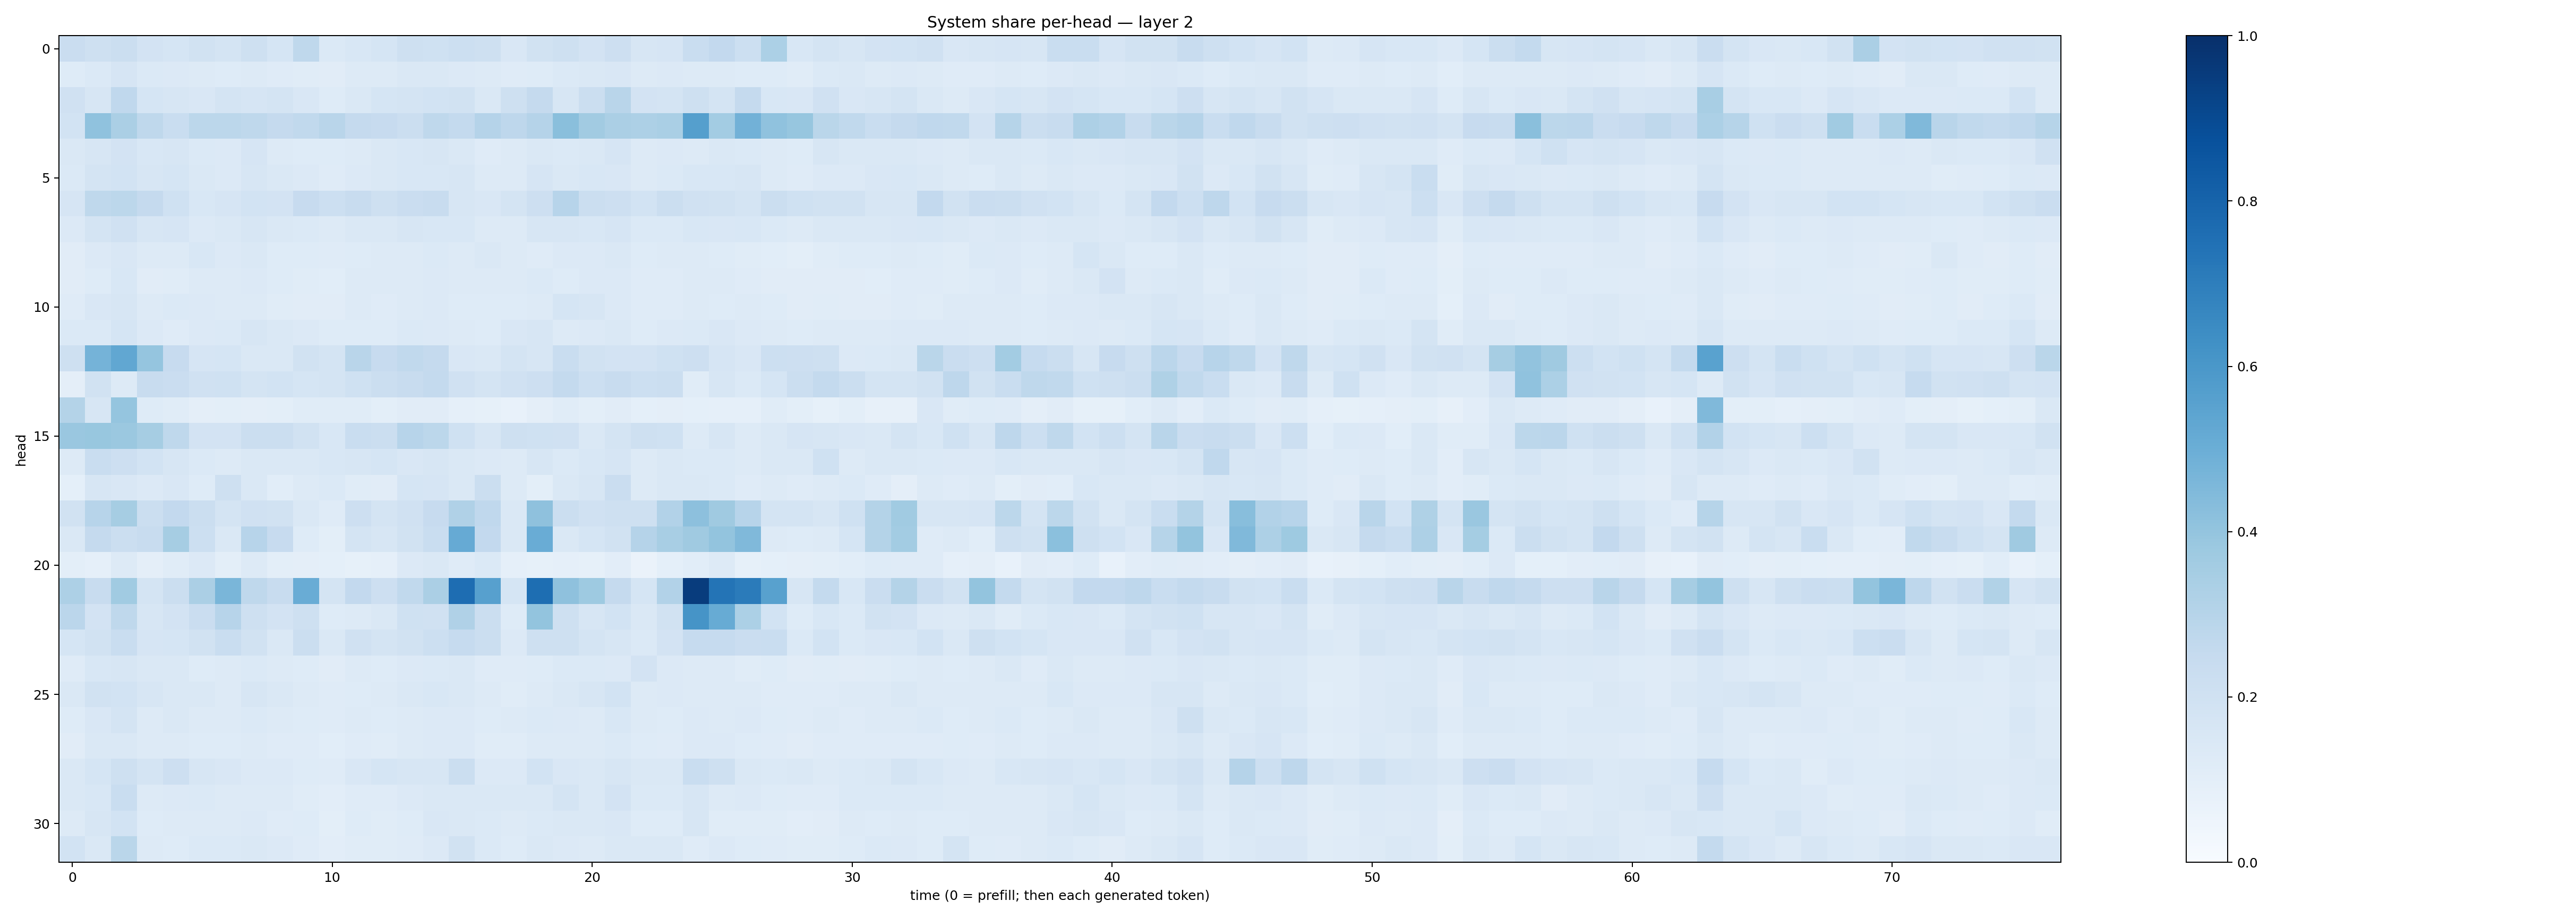

The data file committed next to this chart (first rows):
0.22789699, 0.20910282, 0.22617325, 0.18187119, 0.16871099, 0.19256231, 0.1762799, 0.20543447, 0.16925652, 0.27191532, 0.13841753, 0.15276007, 0.16939119, 0.20322475, 0.2012587, 0.21819477, 0.2048365, 0.14936996, 0.19083065, 0.2056602, 0.18126863, 0.21236075, 0.15859662, 0.16470289
0.1217, 0.1396, 0.1678, 0.1398, 0.1338, 0.1257, 0.1244, 0.1276, 0.118, 0.1151, 0.1115, 0.1256, 0.1325, 0.1431, 0.1423, 0.1337, 0.1283, 0.1179, 0.1232, 0.1405, 0.1445, 0.1495, 0.1279, 0.1344
0.1957, 0.1587, 0.2661, 0.1708, 0.1599, 0.15, 0.175, 0.1655, 0.1742, 0.1503, 0.1215, 0.1453, 0.1711, 0.1749, 0.1837, 0.1881, 0.1413, 0.21, 0.2511, 0.164, 0.2236, 0.2926, 0.1828, 0.1736
0.1839, 0.4071, 0.335, 0.2705, 0.2326, 0.2802, 0.2793, 0.2728, 0.2531, 0.264, 0.2914, 0.2532, 0.244, 0.2262, 0.2704, 0.2577, 0.304, 0.2739, 0.3029, 0.4226, 0.3618, 0.3335, 0.3254, 0.3363
0.1407, 0.1622, 0.1813, 0.1561, 0.1572, 0.1391, 0.1351, 0.1661, 0.1314, 0.1245, 0.1227, 0.1321, 0.1428, 0.1548, 0.159, 0.144, 0.1196, 0.126, 0.1419, 0.1378, 0.1442, 0.166, 0.1305, 0.1349
0.1389, 0.175, 0.1858, 0.1607, 0.1694, 0.1436, 0.1351, 0.1588, 0.1454, 0.1351, 0.119, 0.1361, 0.141, 0.155, 0.1525, 0.1626, 0.1273, 0.1279, 0.1664, 0.1483, 0.1559, 0.1512, 0.1284, 0.1391
0.1668, 0.2722, 0.2799, 0.2511, 0.2019, 0.1553, 0.1669, 0.186, 0.1815, 0.2458, 0.2154, 0.2353, 0.2087, 0.2286, 0.2391, 0.1628, 0.1523, 0.1788, 0.2133, 0.2944, 0.2226, 0.2129, 0.1853, 0.2255
0.136, 0.1777, 0.1978, 0.1611, 0.1649, 0.1362, 0.1464, 0.158, 0.1413, 0.138, 0.1315, 0.144, 0.146, 0.1633, 0.1525, 0.155, 0.1264, 0.1275, 0.1566, 0.1625, 0.1549, 0.1641, 0.1389, 0.1367
0.1112, 0.1346, 0.151, 0.1291, 0.1282, 0.1533, 0.1342, 0.147, 0.1215, 0.1229, 0.1187, 0.1249, 0.126, 0.1265, 0.1394, 0.1296, 0.1465, 0.1255, 0.1207, 0.1341, 0.1348, 0.1415, 0.1225, 0.1282
0.1131, 0.1225, 0.1525, 0.1126, 0.1145, 0.1311, 0.1314, 0.1345, 0.1218, 0.1139, 0.1072, 0.1316, 0.1325, 0.1292, 0.1331, 0.1267, 0.128, 0.127, 0.1379, 0.123, 0.1334, 0.1361, 0.1202, 0.12
0.1181, 0.1521, 0.1565, 0.1317, 0.1394, 0.1332, 0.1265, 0.1316, 0.1169, 0.1116, 0.1119, 0.1263, 0.1178, 0.1328, 0.1338, 0.125, 0.1221, 0.1225, 0.1294, 0.1694, 0.1578, 0.135, 0.1187, 0.1183
0.1387, 0.1391, 0.1716, 0.1334, 0.1177, 0.1343, 0.1405, 0.1606, 0.1463, 0.1352, 0.123, 0.122, 0.1232, 0.1389, 0.1353, 0.1325, 0.1242, 0.15, 0.1584, 0.1314, 0.1336, 0.141, 0.1218, 0.1346
0.2094, 0.4763, 0.5301, 0.3949, 0.2423, 0.1667, 0.1681, 0.1466, 0.1468, 0.1894, 0.1738, 0.2929, 0.2443, 0.2625, 0.2511, 0.1495, 0.1445, 0.1788, 0.1608, 0.2308, 0.1935, 0.181, 0.1831, 0.2014
0.09746, 0.1877, 0.1314, 0.2387, 0.2276, 0.1961, 0.2009, 0.1792, 0.1849, 0.1719, 0.1721, 0.1999, 0.2204, 0.2422, 0.2575, 0.1953, 0.1795, 0.1974, 0.2134, 0.2543, 0.215, 0.2372, 0.2151, 0.2226
0.3062, 0.1619, 0.3968, 0.1239, 0.1167, 0.09421, 0.09893, 0.09703, 0.1001, 0.1152, 0.1143, 0.1151, 0.09873, 0.1131, 0.1114, 0.08942, 0.08411, 0.07622, 0.09406, 0.1164, 0.1006, 0.1129, 0.09184, 0.09442
0.3842, 0.3871, 0.381, 0.3515, 0.2696, 0.1815, 0.1814, 0.2245, 0.2225, 0.1934, 0.1543, 0.233, 0.221, 0.2946, 0.2801, 0.2013, 0.1584, 0.2042, 0.203, 0.1961, 0.1447, 0.1759, 0.2033, 0.2011
0.1268, 0.2324, 0.2117, 0.1867, 0.1595, 0.139, 0.1284, 0.1477, 0.1425, 0.1444, 0.1558, 0.1637, 0.1688, 0.1513, 0.1578, 0.1424, 0.1355, 0.1304, 0.1607, 0.1399, 0.1528, 0.1643, 0.1326, 0.141
0.09303, 0.1564, 0.1491, 0.1362, 0.1492, 0.1236, 0.2061, 0.144, 0.1057, 0.1323, 0.1387, 0.1159, 0.1103, 0.1704, 0.166, 0.1462, 0.2221, 0.1262, 0.09957, 0.1413, 0.1585, 0.2274, 0.1298, 0.148
0.1945, 0.2949, 0.3493, 0.2212, 0.26, 0.2201, 0.1728, 0.1969, 0.1883, 0.1436, 0.1206, 0.2128, 0.1745, 0.1971, 0.2457, 0.3183, 0.267, 0.1457, 0.4103, 0.2261, 0.1982, 0.2106, 0.21, 0.3095
0.1416, 0.252, 0.2191, 0.2348, 0.3485, 0.2182, 0.143, 0.2959, 0.244, 0.1225, 0.09976, 0.1744, 0.1585, 0.1877, 0.2307, 0.5122, 0.2594, 0.1408, 0.5062, 0.1436, 0.1684, 0.1902, 0.3045, 0.3429
0.09911, 0.08861, 0.1315, 0.09435, 0.1164, 0.1336, 0.09897, 0.1322, 0.0987, 0.09755, 0.09226, 0.08231, 0.08902, 0.1352, 0.1446, 0.118, 0.138, 0.08957, 0.08562, 0.08903, 0.08223, 0.1049, 0.0662, 0.0917
0.3251, 0.2357, 0.3635, 0.1783, 0.2228, 0.3358, 0.4631, 0.2729, 0.2366, 0.5073, 0.1743, 0.26, 0.2128, 0.2632, 0.335, 0.7644, 0.5606, 0.1704, 0.76, 0.4133, 0.3747, 0.2537, 0.1684, 0.3106
0.2835, 0.1798, 0.2701, 0.1627, 0.1812, 0.2271, 0.2956, 0.2073, 0.1814, 0.2041, 0.1248, 0.1285, 0.1471, 0.201, 0.1962, 0.3196, 0.2189, 0.1236, 0.3993, 0.2086, 0.164, 0.185, 0.1433, 0.1925
0.1686, 0.1939, 0.2317, 0.1643, 0.1707, 0.1884, 0.2332, 0.1896, 0.1431, 0.2222, 0.1432, 0.1957, 0.1743, 0.1901, 0.215, 0.247, 0.2218, 0.1341, 0.2103, 0.2109, 0.1733, 0.1634, 0.1368, 0.1806
0.121, 0.1535, 0.162, 0.1449, 0.1445, 0.1219, 0.1253, 0.1369, 0.1303, 0.1239, 0.1097, 0.1296, 0.1238, 0.1337, 0.1375, 0.1407, 0.1198, 0.1202, 0.1226, 0.1371, 0.138, 0.1346, 0.1828, 0.1343
0.144, 0.1936, 0.1849, 0.1594, 0.1479, 0.1408, 0.131, 0.1576, 0.1443, 0.1251, 0.1181, 0.1249, 0.1302, 0.1421, 0.1543, 0.1455, 0.1265, 0.117, 0.1262, 0.1418, 0.1603, 0.187, 0.1317, 0.1356
0.1231, 0.1505, 0.1735, 0.1298, 0.1428, 0.1281, 0.1299, 0.1393, 0.1317, 0.1243, 0.1206, 0.1251, 0.1214, 0.1262, 0.1349, 0.1353, 0.1227, 0.1257, 0.1405, 0.1355, 0.1311, 0.1549, 0.1253, 0.1214
0.1119, 0.1421, 0.1471, 0.1258, 0.1262, 0.1216, 0.1212, 0.129, 0.1206, 0.119, 0.1069, 0.1183, 0.1165, 0.1305, 0.135, 0.1362, 0.1166, 0.1157, 0.1296, 0.1325, 0.1327, 0.1369, 0.1226, 0.12
0.1429, 0.1692, 0.21, 0.1761, 0.2134, 0.1573, 0.1494, 0.1339, 0.1333, 0.1237, 0.1188, 0.1496, 0.1717, 0.1618, 0.1568, 0.2193, 0.1361, 0.1357, 0.1839, 0.1522, 0.1479, 0.1637, 0.1462, 0.1435
0.1443, 0.1544, 0.2329, 0.1323, 0.1364, 0.1404, 0.1283, 0.13, 0.1277, 0.1152, 0.1019, 0.1198, 0.1197, 0.1352, 0.1445, 0.1446, 0.148, 0.1457, 0.148, 0.1728, 0.1429, 0.1805, 0.1372, 0.139
0.1297, 0.1571, 0.1853, 0.1244, 0.1251, 0.1283, 0.126, 0.1331, 0.1199, 0.122, 0.1004, 0.1233, 0.1162, 0.1237, 0.1521, 0.1421, 0.1394, 0.1322, 0.1379, 0.1427, 0.1443, 0.15, 0.122, 0.1232
0.1871, 0.1454, 0.2856, 0.1293, 0.1241, 0.1375, 0.139, 0.1445, 0.1342, 0.1184, 0.1016, 0.117, 0.1149, 0.1203, 0.1359, 0.1886, 0.138, 0.1233, 0.1427, 0.1338, 0.1257, 0.146, 0.141, 0.1408
